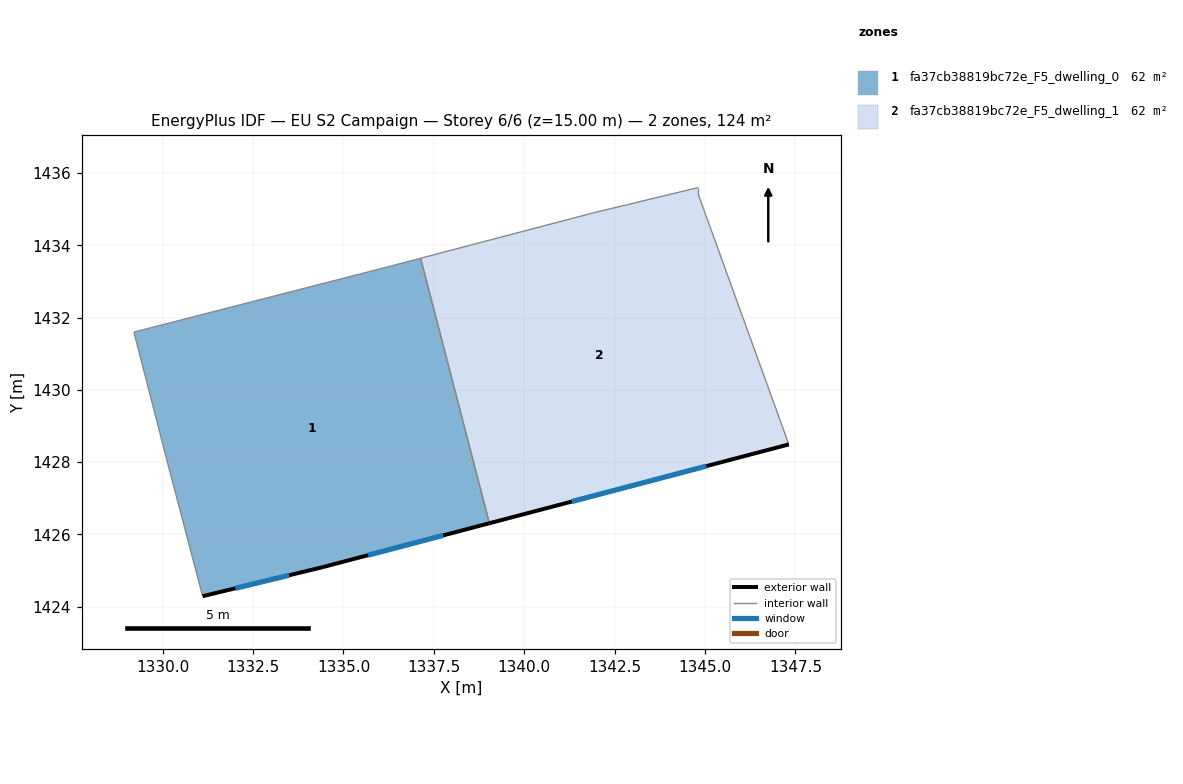
=== STOREY PLAN SPEC (per zone: floor XY polygon, exterior-wall plan segments, windows/doors) ===
zone 1: fa37cb38819bc72e_F5_dwelling_0  (62.1 m²)
  floor: (1337.13, 1433.64) (1339.04, 1426.31) (1334.41, 1425.09) (1331.10, 1424.29) (1330.10, 1428.09) (1329.20, 1431.60) (1336.21, 1433.40)
  exterior wall: (1331.10, 1424.29) – (1334.41, 1425.09)  [3.4 m]
    window: (1332.01, 1424.51) – (1333.50, 1424.87)  [2.1 m²]
  exterior wall: (1334.41, 1425.09) – (1339.04, 1426.31)  [4.8 m]
    window: (1335.68, 1425.43) – (1337.76, 1425.97)  [2.9 m²]
  interior walls: 5
zone 2: fa37cb38819bc72e_F5_dwelling_1  (62.1 m²)
  floor: (1344.82, 1435.60) (1344.82, 1435.40) (1347.32, 1428.49) (1339.04, 1426.31) (1337.13, 1433.64) (1341.92, 1434.90)
  exterior wall: (1339.04, 1426.31) – (1347.32, 1428.49)  [8.6 m]
    window: (1341.32, 1426.91) – (1345.04, 1427.89)  [5.2 m²]
  interior walls: 5

=== DERIVED (storey summary) ===
Building: EU S2 Campaign
Storey: 6 of 6  (floor level z = 15.00 m)
Storey gross floor area: 124.1 m²
Zones on this storey: 2
  - fa37cb38819bc72e_F5_dwelling_0: floor 62.1 m²; exterior wall 8.2 m (24.6 m²); 2 window(s) 5.0 m²; WWR 20.2%
  - fa37cb38819bc72e_F5_dwelling_1: floor 62.1 m²; exterior wall 8.6 m (25.7 m²); 1 window(s) 5.2 m²; WWR 20.2%
Zone adjacency (shared interzone walls):
  - fa37cb38819bc72e_F5_dwelling_0 ↔ fa37cb38819bc72e_F5_dwelling_1